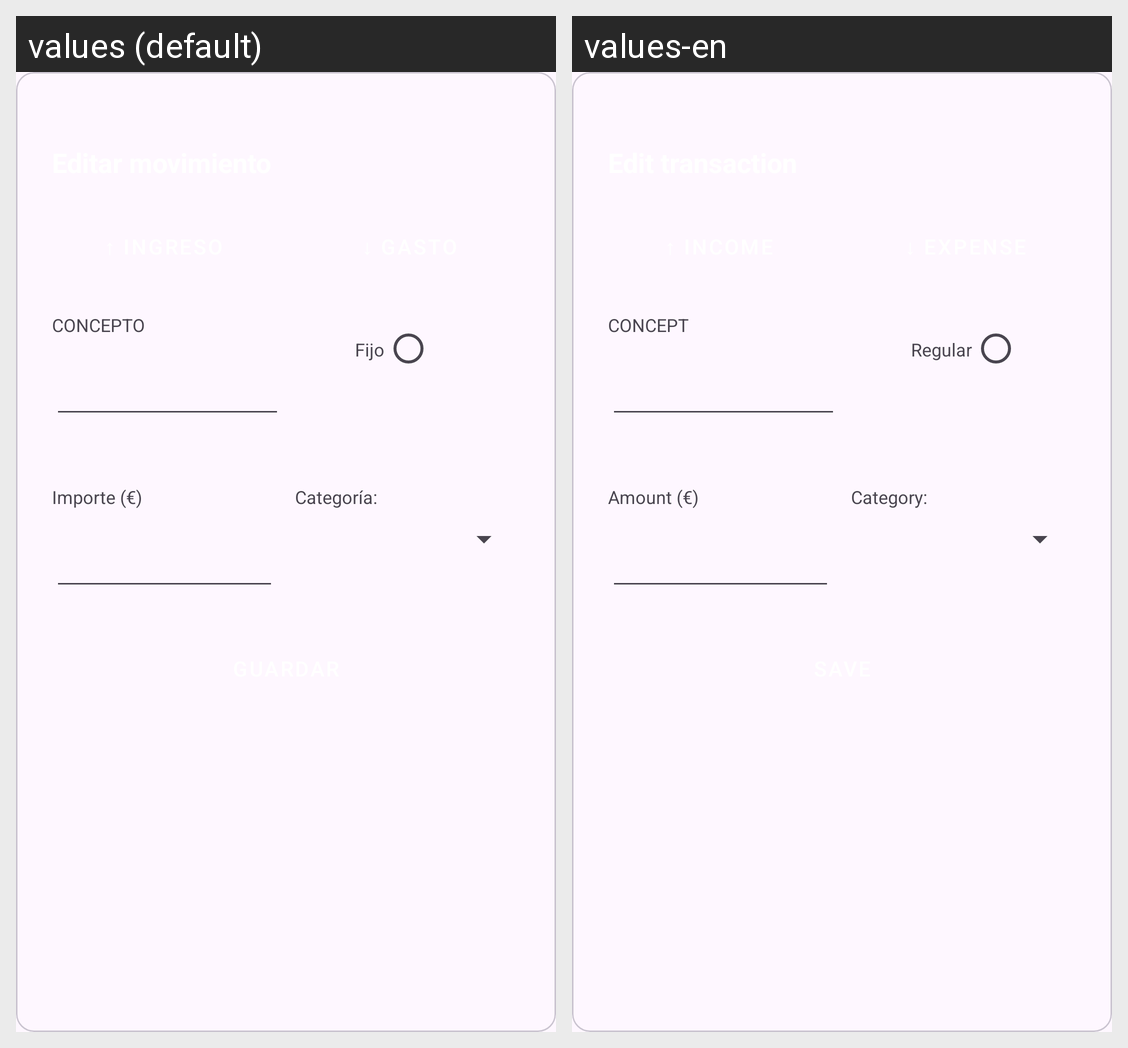

This grid shows one Android layout under two languages. Give, for every string resource on the screen, its name, the default text and each shown locale's text.
Android screen res/layout/insert_window.xml rendered under 2 locales, left to right: values (default), values-en. Device: Nexus 5 (rendered at 1080×1920; each locale shown at half size, 540×960, under a caption strip naming it); theme Theme.SmartSave.
Strings drawn on this screen, with the default value and each locale's value (text and hints the layout hard-codes, and strings that could not be matched under every locale, appear in the picture but are not listed):

concepto
  values: CONCEPTO
  values-en: CONCEPT

fijo
  values: Fijo
  values-en: Regular

importe_tv
  values: Importe (€)
  values-en: Amount (€)

categoria
  values: Categoría:
  values-en: Category:
